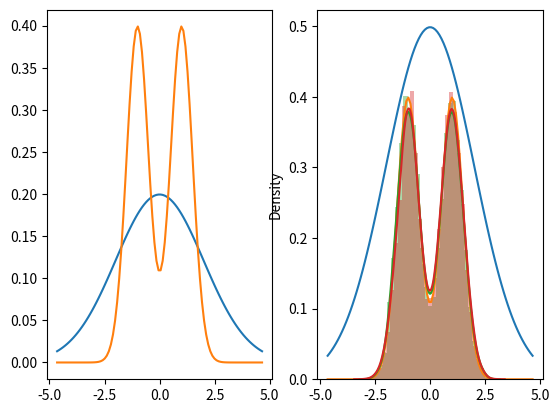

Recreate this plot in Python.
import numpy as np
import matplotlib.pyplot as plt
import scipy.stats
import seaborn as sns


def two_component_mixture_pdf(x):
    return (scipy.stats.norm.pdf(x, loc=-1, scale=0.5) + scipy.stats.norm.pdf(x, loc=1, scale=0.5))/2


def proposal_pdf(x):
    return scipy.stats.norm.pdf(x, loc=0, scale=2)


def two_component_mixture(num_samples, mixture_proportion=0.5):
    # generate mixture distribution
    component1_proportion = mixture_proportion
    component2_proportion = 1 - component1_proportion

    component1 = scipy.stats.norm.rvs(loc=-1, scale=0.5, size=int(num_samples * component1_proportion))
    component2 = scipy.stats.norm.rvs(loc=1, scale=0.5, size=int(num_samples * component2_proportion))

    data = np.append(component1, component2)
    return data


def sample_from_proposal():
    return scipy.stats.norm.rvs(loc=0, scale=2)


def rejection_sampling(num_samples, density_of_interest, proposal_density, envelope_constant):
    data = []
    i = 0
    while i != num_samples:
        x = sample_from_proposal()
        u = scipy.stats.uniform.rvs()

        if u < density_of_interest(x) / (envelope_constant * proposal_density(x)):
            data.append(x)
            i += 1

    return np.array(data)


def plot_densities():
    x = np.linspace(scipy.stats.norm.ppf(0.01, loc=0, scale=2), scipy.stats.norm.ppf(0.99, loc=0, scale=2), 100)
    
    fig, ax = plt.subplots(nrows=1, ncols=2)
    ax[0].plot(x, proposal_pdf(x))
    ax[0].plot(x, two_component_mixture_pdf(x))
    ax[1].plot(x, proposal_pdf(x)*2.5)
    ax[1].plot(x, two_component_mixture_pdf(x))
    plt.show()


def main():
    num_samples = 10000
    direct_samples = two_component_mixture(num_samples)

    # envelope constant was found by inspection of plots and is not optimal
    envelope_constant = 2.5

    plot_densities()

    data = rejection_sampling(num_samples, two_component_mixture_pdf, proposal_pdf, 2.5)
    sns.distplot(direct_samples)
    plt.show()
    sns.distplot(data)
    plt.show()


if __name__ == "__main__":
    main()